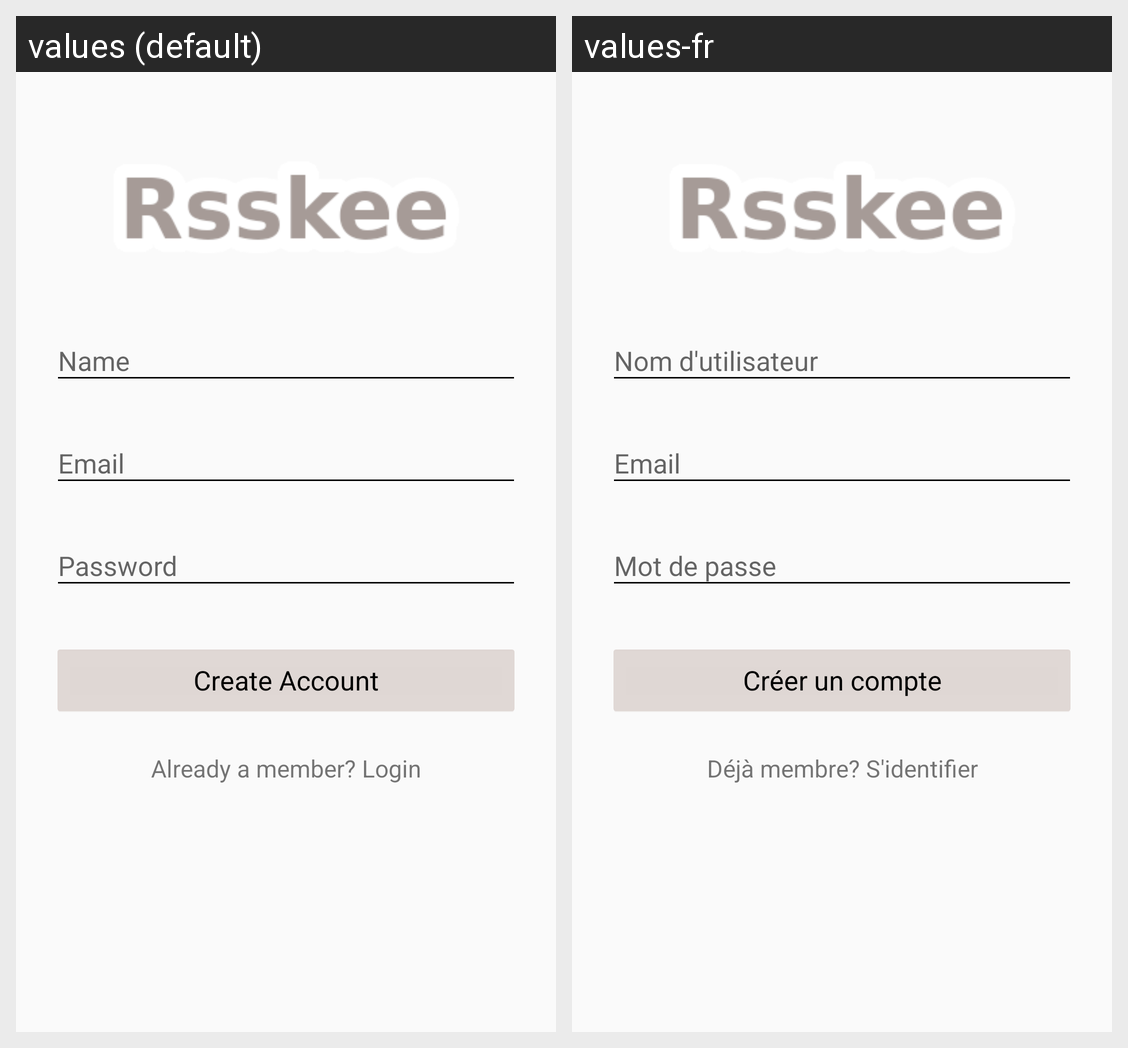

The same Android screen rendered under two of its app's locales, left to right. List the strings drawn on it with the default value and each locale's translation.
Android screen res/layout/activity_signup.xml rendered under 2 locales, left to right: values (default), values-fr. Device: Nexus 5 (rendered at 1080×1920; each locale shown at half size, 540×960, under a caption strip naming it); theme AppTheme.
Strings drawn on this screen, with the default value and each locale's value (text and hints the layout hard-codes, and strings that could not be matched under every locale, appear in the picture but are not listed):

create_account
  values: Create Account
  values-fr: Créer un compte

already_a_member_login
  values: Already a member? Login
  values-fr: Déjà membre? S'identifier
